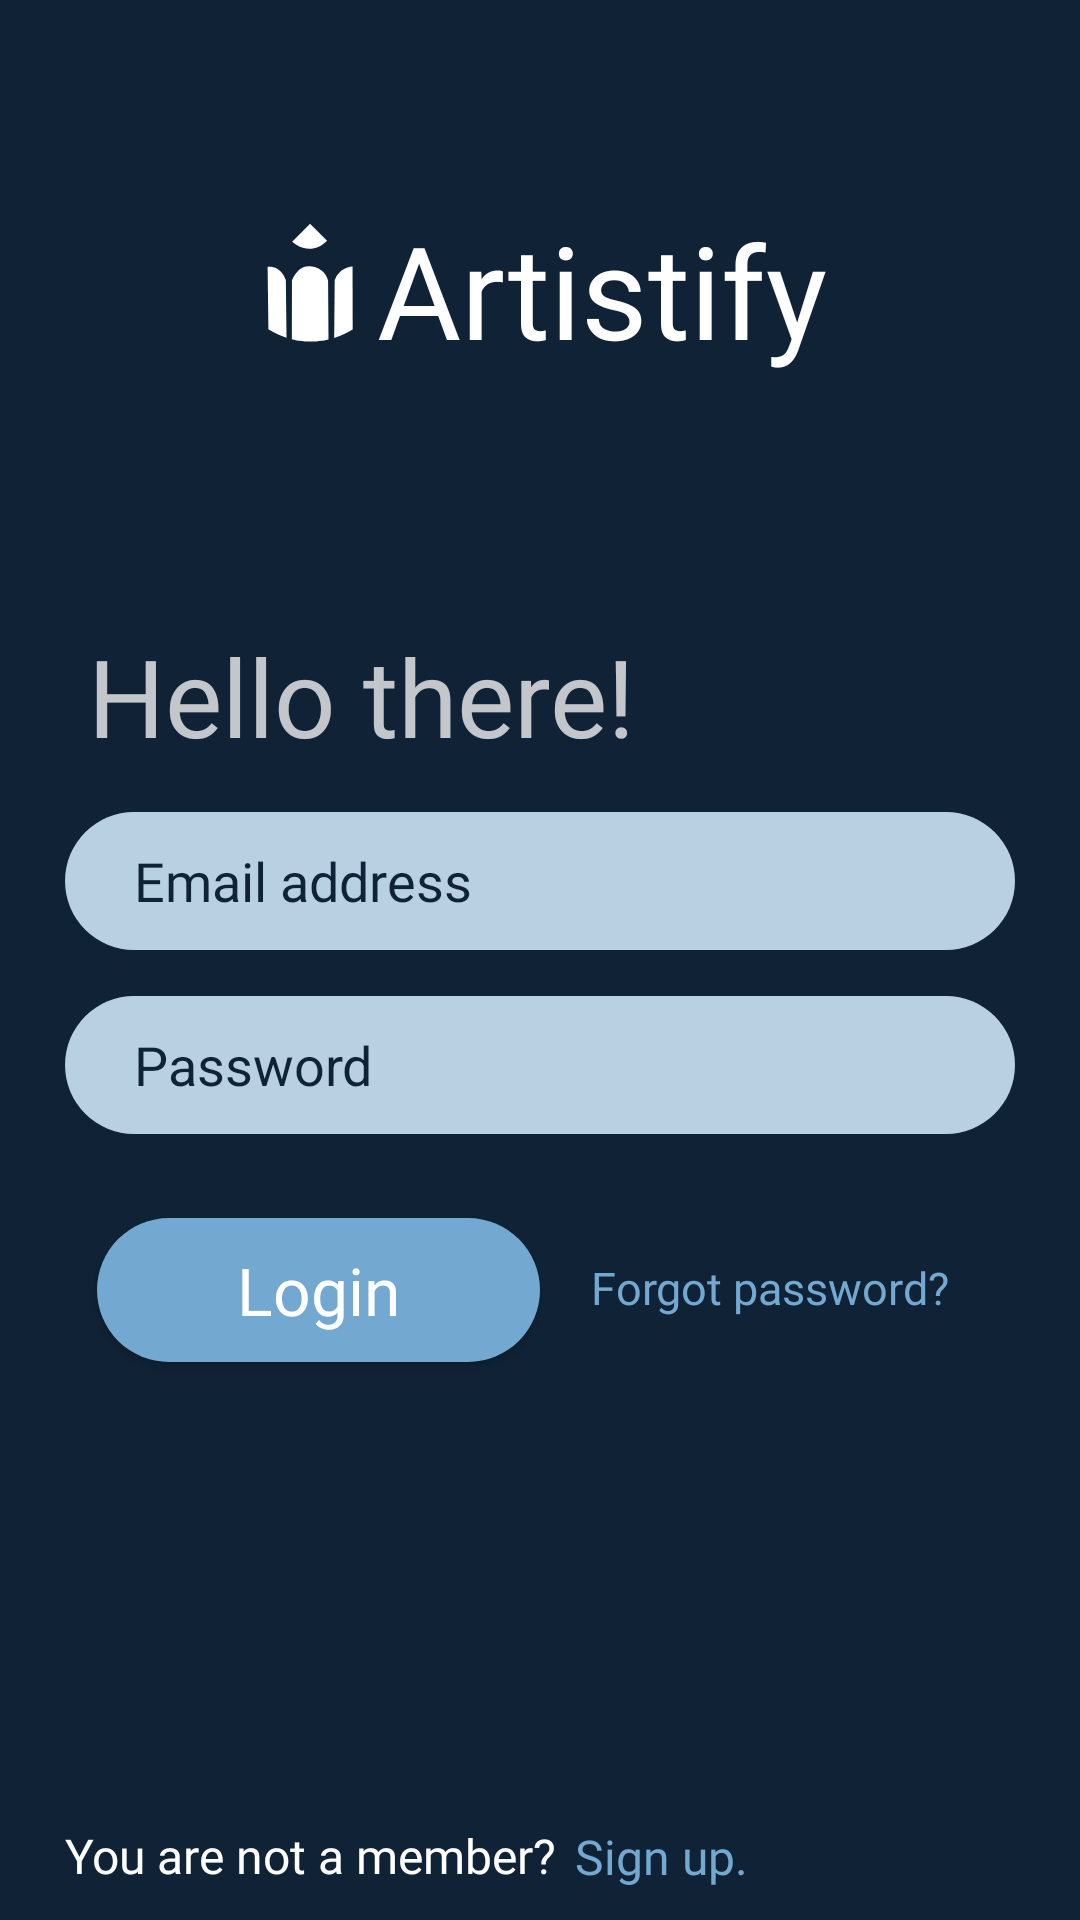

Layout XML and referenced resources for this Android screen:
<!-- AndroidManifest.xml: application theme Theme.Artistify -->
<!-- res/layout/activity_login.xml -->
<?xml version="1.0" encoding="utf-8"?>
<androidx.constraintlayout.widget.ConstraintLayout xmlns:android="http://schemas.android.com/apk/res/android"
    xmlns:app="http://schemas.android.com/apk/res-auto"
    xmlns:tools="http://schemas.android.com/tools"
    android:layout_width="match_parent"
    android:layout_height="match_parent"
    android:background="@color/darkblue"
    tools:context=".Authentication.Login">


    <EditText
        android:id="@+id/editTextTextEmailAddress"
        android:layout_width="0dp"
        android:layout_height="46sp"

        android:background="@drawable/input_field"
        android:ems="10"
        android:fontFamily="@font/regular"
        android:hint="Email address"
        android:inputType="textEmailAddress"
        android:textColor="@color/darkblue"
        android:textColorHint="@color/darkblue"
        app:layout_constraintBottom_toTopOf="@+id/editTextTextPassword"
        app:layout_constraintEnd_toStartOf="@id/guideline18"
        app:layout_constraintHorizontal_bias="0.0"
        app:layout_constraintStart_toStartOf="@id/guideline17"
        app:layout_constraintTop_toTopOf="parent"
        app:layout_constraintVertical_bias="0.946" />

    <EditText
        android:id="@+id/editTextTextPassword"
        android:layout_width="0dp"
        android:layout_height="46sp"

        android:background="@drawable/input_field"
        android:ems="10"
        android:hint="Password"
        android:inputType="textPassword"

        android:textColor="@color/darkblue"
        android:textColorHint="@color/darkblue"
        app:layout_constraintBottom_toBottomOf="parent"
        app:layout_constraintEnd_toStartOf="@id/guideline18"

        app:layout_constraintHorizontal_bias="0.0"
        app:layout_constraintStart_toStartOf="@id/guideline17"
        app:layout_constraintTop_toTopOf="parent"
        app:layout_constraintVertical_bias="0.559" />

    <TextView
        android:id="@+id/textView5"
        android:layout_width="wrap_content"
        android:layout_height="wrap_content"

        android:fontFamily="@font/a_bold"
        android:text="Artistify"
        android:textColor="@color/white"
        android:textSize="43sp"
        app:layout_constraintBottom_toTopOf="@+id/textView6"
        app:layout_constraintEnd_toStartOf="@+id/guideline18"
        app:layout_constraintHorizontal_bias="0.625"
        app:layout_constraintStart_toEndOf="@+id/guideline17"
        app:layout_constraintTop_toTopOf="parent"
        app:layout_constraintVertical_bias="0.45" />

    <ImageView
        android:id="@+id/imageView2"
        android:layout_width="44dp"
        android:layout_height="54dp"

        app:layout_constraintBottom_toTopOf="@+id/textView6"
        app:layout_constraintEnd_toStartOf="@id/textView5"
        app:layout_constraintHorizontal_bias="1.0"
        app:layout_constraintStart_toStartOf="@+id/guideline17"
        app:layout_constraintTop_toTopOf="parent"
        app:layout_constraintVertical_bias="0.443"
        app:srcCompat="@drawable/ic_logo_icon_01" />

    <TextView
        android:id="@+id/textView6"
        android:layout_width="wrap_content"
        android:layout_height="wrap_content"
        android:layout_marginBottom="14dp"
        android:alpha=".75"
        android:fontFamily="@font/bold"
        android:text="Hello there!"
        android:textColor="@color/white"
        android:textSize="36sp"
        app:layout_constraintBottom_toTopOf="@+id/editTextTextEmailAddress"
        app:layout_constraintEnd_toEndOf="parent"
        app:layout_constraintHorizontal_bias="0.049"
        app:layout_constraintStart_toStartOf="@id/guideline17"
        app:layout_constraintTop_toTopOf="parent"
        app:layout_constraintVertical_bias="0.996" />

    <Button
        android:id="@+id/login_btn"
        android:layout_width="0dp"
        android:layout_height="wrap_content"
        android:layout_marginTop="28dp"
        android:background="@drawable/button"
        android:fontFamily="@font/regular"
        android:text="Login"
        android:textAllCaps="false"
        android:textColor="@color/white"
        android:textSize="22sp"
        app:backgroundTint="@color/lightblue"
        app:layout_constraintEnd_toStartOf="@id/guideline20"
        app:layout_constraintHorizontal_bias="0.0"
        app:layout_constraintStart_toStartOf="@id/guideline19"
        app:layout_constraintTop_toBottomOf="@+id/editTextTextPassword" />

    <TextView
        android:id="@+id/forgot_password"
        android:layout_width="wrap_content"
        android:layout_height="wrap_content"
        android:fontFamily="@font/regular"
        android:text="Forgot password?"
        android:textColor="@color/lightblue"
        android:textSize="15sp"
        app:layout_constraintBottom_toBottomOf="@id/login_btn"
        app:layout_constraintEnd_toEndOf="@id/guideline18"
        app:layout_constraintHorizontal_bias="0.433"
        app:layout_constraintStart_toEndOf="@+id/login_btn"
        app:layout_constraintTop_toTopOf="@id/login_btn"
        app:layout_constraintVertical_bias="0.47" />

    <TextView
        android:id="@+id/textView"
        android:layout_width="wrap_content"
        android:layout_height="wrap_content"
        android:fontFamily="@font/regular"
        android:text="You are not a member?"
        android:textColor="@color/white"
        android:textSize="16sp"
        app:layout_constraintBottom_toBottomOf="parent"
        app:layout_constraintEnd_toEndOf="parent"
        app:layout_constraintHorizontal_bias="0.0"
        app:layout_constraintStart_toStartOf="@id/guideline17"
        app:layout_constraintTop_toBottomOf="@+id/login_btn"
        app:layout_constraintVertical_bias="0.936" />

    <TextView
        android:id="@+id/register_btn"
        android:layout_width="wrap_content"
        android:layout_height="wrap_content"
        android:fontFamily="@font/bold"
        android:text="Sign up."
        android:textColor="@color/lightblue"
        android:textSize="16sp"
        app:layout_constraintBottom_toBottomOf="parent"
        app:layout_constraintEnd_toEndOf="parent"
        app:layout_constraintHorizontal_bias="0.052"
        app:layout_constraintStart_toEndOf="@+id/textView"
        app:layout_constraintTop_toBottomOf="@+id/login_btn"
        app:layout_constraintVertical_bias="0.937" />

    <androidx.constraintlayout.widget.Guideline
        android:id="@+id/guideline17"
        android:layout_width="wrap_content"
        android:layout_height="wrap_content"
        android:orientation="vertical"
        app:layout_constraintGuide_percent="0.06"/>
    <androidx.constraintlayout.widget.Guideline
        android:id="@+id/guideline19"
        android:layout_width="wrap_content"
        android:layout_height="wrap_content"
        android:orientation="vertical"
        app:layout_constraintGuide_percent="0.09"/>
    <androidx.constraintlayout.widget.Guideline
        android:id="@+id/guideline20"
        android:layout_width="wrap_content"
        android:layout_height="wrap_content"
        android:orientation="vertical"
        app:layout_constraintGuide_percent="0.5"/>
    <androidx.constraintlayout.widget.Guideline
        android:id="@+id/guideline18"
        android:layout_width="wrap_content"
        android:layout_height="wrap_content"
        android:orientation="vertical"
        app:layout_constraintGuide_percent="0.94"/>

    <ProgressBar
        android:id="@+id/progressBarLogin"
        style="?android:attr/progressBarStyle"
        android:visibility="gone"
        android:layout_width="wrap_content"
        android:layout_height="wrap_content"
        app:layout_constraintBottom_toBottomOf="parent"
        app:layout_constraintEnd_toEndOf="parent"
        app:layout_constraintStart_toStartOf="parent"
        app:layout_constraintTop_toTopOf="parent"
        />



</androidx.constraintlayout.widget.ConstraintLayout>
<!-- resources referenced by this layout -->
<resources>
  <color name="darkblue">#102336</color>
  <color name="lightblue">#73A8D1</color>
  <color name="white">#FFFFFFFF</color>
  <!-- drawable button (drawable) -->
  <?xml version="1.0" encoding="utf-8"?>
  <shape android:shape="rectangle"  xmlns:android="http://schemas.android.com/apk/res/android">
      <corners android:radius="50sp"/>
      <solid android:color="@color/lightblue"/>
  
  </shape>
  <!-- drawable ic_logo_icon_01 (drawable) -->
  <vector xmlns:android="http://schemas.android.com/apk/res/android"
      android:width="1000dp"
      android:height="1000dp"
      android:viewportWidth="1000"
      android:viewportHeight="1000">
    <path
        android:pathData="M498.5,927.8c4.6,0 9.2,-0.2 13.8,-0.3l-31.2,-0.1C486.9,927.5 492.6,927.8 498.5,927.8z"
        android:fillColor="#1A1A1A"/>
    <path
        android:pathData="M815.8,837.8c-43.5,26.8 -90.5,48.4 -140.2,63.6l3.9,-436.2c0,0 25.8,-96.6 135.3,-105.3L815.8,837.8z"
        android:fillColor="#FFFFFF"/>
    <path
        android:pathData="M314.5,899.2c-48.7,-15.6 -94.7,-37.2 -137.1,-63.8l-6.1,-473c0,0 96,-19.4 138.2,100.2L314.5,899.2z"
        android:fillColor="#FFFFFF"/>
    <path
        android:pathData="M632.6,912.7c-38.8,8.8 -79,13.8 -120.3,14.7L632.6,912.7z"
        android:fillColor="#FFFFFF"/>
    <path
        android:pathData="M481.1,927.3c-43.4,-1.2 -85.6,-6.9 -126.2,-16.8L481.1,927.3z"
        android:fillColor="#FFFFFF"/>
    <path
        android:pathData="M494.6,358c-99.1,-8.9 -138.9,109.1 -138.9,109.1l-0.8,443.4c40.6,9.9 82.8,15.6 126.2,16.9l31.2,0.1c41.3,-0.9 81.5,-6 120.3,-14.8l-3.1,-444.7C625.5,440.6 593.7,366.9 494.6,358z"
        android:fillColor="#FFFFFF"/>
    <path
        android:pathData="M357.2,171.9c0,0 134.1,126 264.6,-6.8L492.9,36.2L357.2,171.9z"
        android:fillColor="#FFFFFF"/>
  </vector>
  <!-- drawable input_field (drawable) -->
  <?xml version="1.0" encoding="utf-8"?>
  <shape android:shape="rectangle" xmlns:android="http://schemas.android.com/apk/res/android">
      <solid android:color="@color/lightblue_1"/>
      <corners android:radius="50dp"/>
      <padding android:left="23sp" android:right="23sp"/>
  </shape>
  <style name="Theme.Artistify" parent="Theme.MaterialComponents.DayNight.DarkActionBar">
          
          <item name="colorPrimary">@color/lightblue</item>
          <item name="colorPrimaryVariant">@color/lightblue</item>
          <item name="colorOnPrimary">@color/white</item>
          
          <item name="colorSecondary">@color/lightblue</item>
          <item name="colorSecondaryVariant">@color/lightblue</item>
          <item name="colorOnSecondary">@color/darkblue_1</item>
          
          <item name="android:statusBarColor" tools:targetApi="l">@color/darkblue</item>
          
  
          <item name="windowNoTitle">true</item>
          <item name="windowActionBar">false</item>
  
          <item name="radioButtonStyle">@style/Widget.App.RadioButton</item>
  
          <item name="colorOnSurface">@color/darkblue</item>
  
      </style>
  <color name="lightblue_1">#B9D0E3</color>
  <color name="darkblue_1">#426684</color>
  <style name="Widget.App.RadioButton" parent="Widget.MaterialComponents.CompoundButton.RadioButton">
          <item name="materialThemeOverlay">@style/ThemeOverlay.App.RadioButton</item>
      </style>
  <style name="ThemeOverlay.App.RadioButton" parent="">
          <item name="colorOnSurface">@color/darkblue</item>
          <item name="colorSecondary">@color/darkblue</item>
      </style>
</resources>
